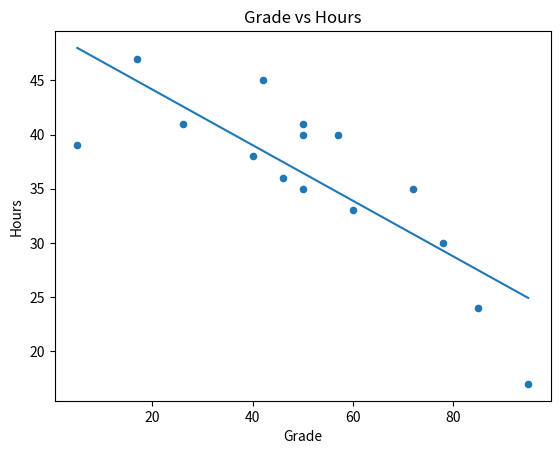

Here is the Python script that generated this plot: (Note: this script raises an exception after producing the figure.)
from matplotlib import pyplot as plt
import pandas as pd
import numpy as np

df = pd.DataFrame(
  {
    'Name': ['Dan', 'Joann', 'Pedro', 'Rosie', 'Ethan', 'Vicky', 'Frederic', 'Jimmie', 'Rhonda', 'Giovanni', 'Francesca', 'Rajab', 'Naiyana', 'Kian', 'Jenny'],
    'Salary':[50000, 54000, 50000, 189000, 55000, 40000, 59000, 42000, 47000, 78000, 119000, 95000, 49000, 29000, 130000],
    'Hours':[41, 40, 36, 17, 35, 39, 40, 45, 41, 35, 30, 33, 38, 47, 24],
    'Grade':[50, 50, 46, 95, 50, 5, 57, 42, 26, 72, 78, 60, 40, 17, 85]
  })

r = df['Grade'].corr(df['Hours']) # Tira a correção entre as Notas e as Horas trabalhadas por semana.
print('Correlation: ' + str(r)) # Imprime a correlação tirada.

# Cria um gráfico de dispersão/Scatter Plot para comparar as Notas e Horas trabalhadas por semana.
df.plot(kind='scatter', title='Grade vs Hours', x='Grade', y='Hours')

# Adicione uma linha de melhor ajuste no plot/gráfico
plt.plot(np.unique(df['Grade']), np.poly1d(np.polyfit(df['Grade'], df['Hours'], 1))(np.unique(df['Grade'])))
plt.savefig('../images/plot-07.png', format='png')
plt.show()
